Image classification data set "finalData" (hc1321/AttaBinaryClassifier on GitHub). Class labels (2): no leaves, with leaves.

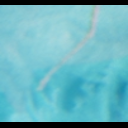
Label: with leaves

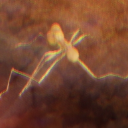
Label: no leaves

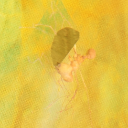
Label: with leaves

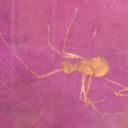
Label: no leaves

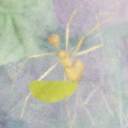
Label: with leaves

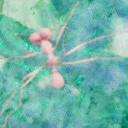
Label: no leaves
